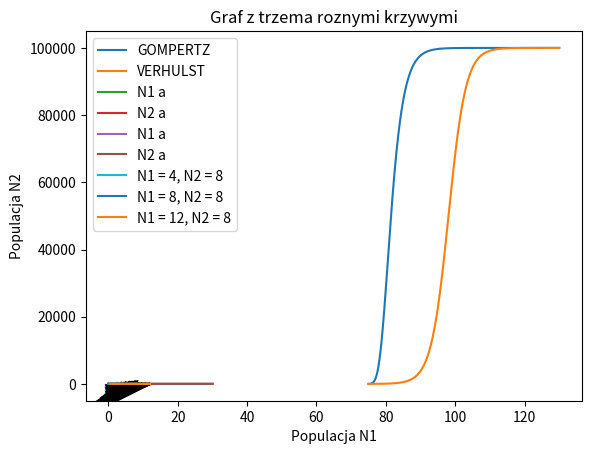

Write Python code to recreate this figure.
import numpy as np
import matplotlib.pyplot as plt

def Euler():
    h = 0.001
    t = np.arange(0, 30, h)

    N1 = np.zeros(len(t))
    N2 = np.zeros(len(t))

    N1[0] = n1_init
    N2[0] = n2_init

    for i in range(1, len(t)):
        N1[i] = N1[i - 1] + h * ((eps1 - gam1 * (h1 * N1[i - 1] + h2 * N2[i - 1])) * N1[i - 1])
        N2[i] = N2[i - 1] + h * ((eps2 - gam2 * (h1 * N1[i - 1] + h2 * N2[i - 1])) * N2[i - 1])
            
    return [N1, N2]


def main():
    # zadanie 1 ====
    K = 100000  
    r = .4   

    h = 0.01
    t = np.arange(75, 130, h) 

    Gx = np.zeros(len(t))
    Vx = np.zeros(len(t))

    Gx[0] = 10
    Vx[0] = 10

    for i in range(1, t.shape[0]):
        Gx[i] = Gx[i - 1] + h * r * Gx[i - 1] * np.log(K/Gx[i - 1])
        Vx[i] = Vx[i - 1] + h * r * Vx[i - 1] * (1 - Vx[i - 1]/K) 


    plt.plot(t, Gx, label='GOMPERTZ')
    plt.plot(t, Vx, label='VERHULST')
    plt.ylabel('ILOSC KIBICOW')
    plt.xlabel('CZAS')
    plt.title('POROWNANIE  GOMPERTZ I VERHULST')
    plt.legend()
    plt.show()  
    # zadanie 1 ====

    # zadanie 2 ====
    # a) ===========
    h = 0.001
    t = np.arange(0, 30, h)

    global eps1, eps2, gam1, gam2, h1, h2, n1_init, n2_init
    eps1, eps2, gam1, gam2, h1, h2, n1_init, n2_init = 1.25, .5, .5, .2, .1, .2, 3, 4

    an1, an2 = Euler()

    plt.plot(t, an1, label='N1 a')
    plt.plot(t, an2, label='N2 a')
    plt.ylabel('Populacja')
    plt.xlabel('czas')
    plt.title('Porownanie dwoch roznych wartosci')
    plt.legend()
    plt.show()
    # a) ===========

    # b) ===========
    eps1, eps2, gam1, gam2, h1, h2, n1_init, n2_init = 5, 5, 4, 8, 1, 4, 3, 4

    bn1, bn2 = Euler()

    plt.plot(t, bn1, label='N1 a')
    plt.plot(t, bn2, label='N2 a')
    plt.ylabel('Populacja')
    plt.xlabel('czas')
    plt.title('Porownanie dwoch roznych wartosci')
    plt.legend()
    plt.show()
    # b) ===========

    # c,d,e) =======
    h = 0.001
    t = np.arange(0, 20, h)

    eps1, eps2, gam1, gam2, h1, h2 = 0.8, 0.4, 1, 0.5, 0.3, 0.4
    n1_init, n2_init = 4, 8
    cn1, cn2 = Euler()

    n1_init, n2_init = 8, 8
    dn1, dn2 = Euler()

    n1_init, n2_init = 12, 8
    en1, en2 = Euler()

    plt.plot(cn1, cn2)
    plt.plot(dn1, dn2)
    plt.plot(en1, en2)
    plt.show()

    # potret fazowy
    x = np.linspace(0, 12, 12)
    y = np.linspace(0, 12, 12)

    X, Y = np.meshgrid(x, y)
    dX = np.zeros(X.shape)
    dY = np.zeros(Y.shape)

    for i in range(X.shape[0]): 
        for j in range(Y.shape[0]):
            dX[i, j] = (eps1 - gam1 * (h1 * X[i, j] + h2 * Y[i, j])) * X[i, j]
            dY[i, j] = (eps2 - gam2 * (h1 * X[i, j] + h2 * Y[i, j])) * Y[i, j]

    plt.quiver(X, Y, dX, dY)
    plt.plot(cn1, cn2, label='N1 = 4, N2 = 8')
    plt.plot(dn1, dn2, label='N1 = 8, N2 = 8')
    plt.plot(en1, en2, label='N1 = 12, N2 = 8')
    plt.legend()
    plt.xlabel('Populacja N1')
    plt.ylabel('Populacja N2')
    plt.title('Graf z trzema roznymi krzywymi')
    plt.show()

main()
